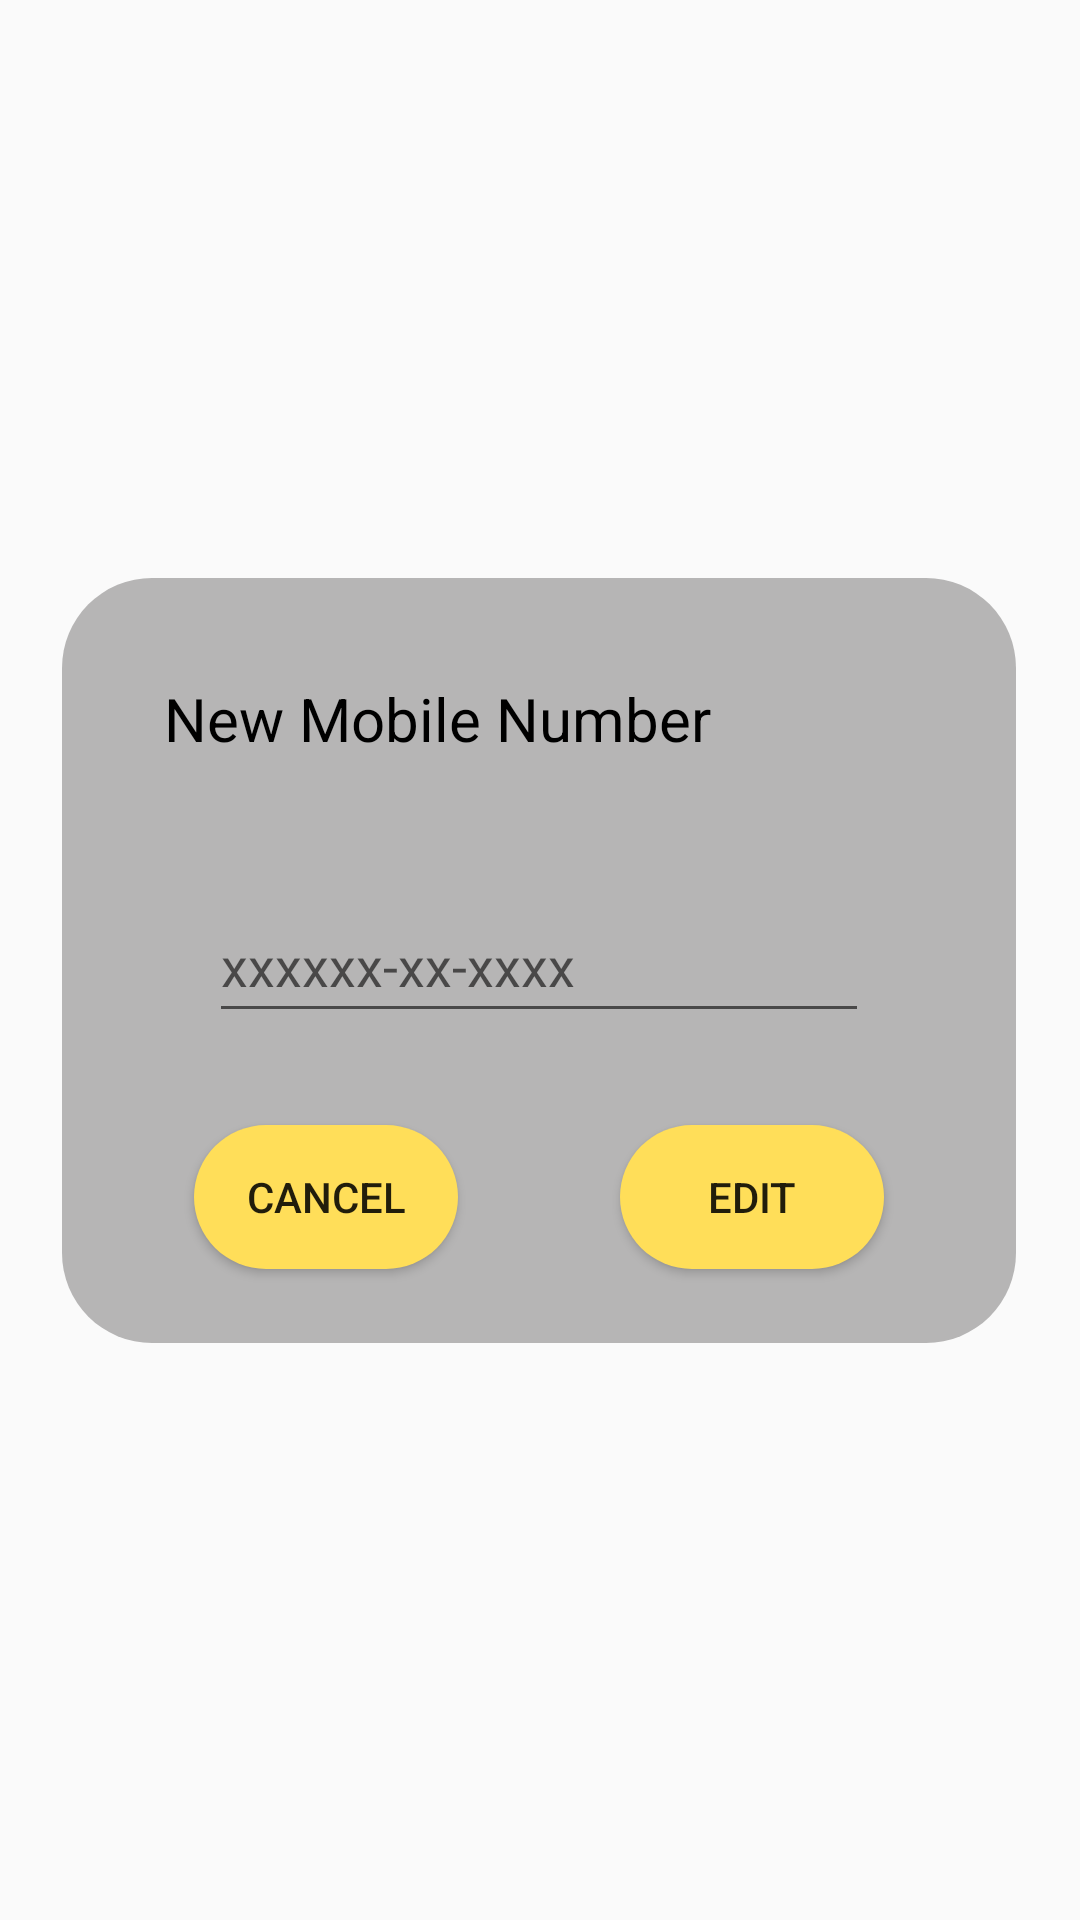

Produce the Android XML layout that renders to this screen, including the resource entries it uses.
<!-- AndroidManifest.xml: application theme Theme.Ass2 -->
<!-- res/layout/fragment_edit_mobile.xml -->
<?xml version="1.0" encoding="utf-8"?>
<androidx.constraintlayout.widget.ConstraintLayout xmlns:android="http://schemas.android.com/apk/res/android"
    xmlns:app="http://schemas.android.com/apk/res-auto"
    xmlns:tools="http://schemas.android.com/tools"
    android:layout_width="match_parent"
    android:layout_height="match_parent"
    tools:context=".Profile.EditMobileFragment">

    <ImageView
        android:id="@+id/imageViewEditTextContainer"
        android:layout_width="318dp"
        android:layout_height="255dp"
        android:src="@drawable/rectangledeepcorner"
        app:layout_constraintBottom_toBottomOf="parent"
        app:layout_constraintEnd_toEndOf="parent"
        app:layout_constraintHorizontal_bias="0.494"
        app:layout_constraintStart_toStartOf="parent"
        app:layout_constraintTop_toTopOf="parent" />

    <ImageView
        android:id="@+id/imageView24"
        android:layout_width="250dp"
        android:layout_height="60dp"
        android:src="@drawable/rectanglenodeep"
        app:layout_constraintBottom_toBottomOf="@+id/imageViewEditTextContainer"
        app:layout_constraintEnd_toEndOf="@+id/imageViewEditTextContainer"
        app:layout_constraintStart_toStartOf="@+id/imageViewEditTextContainer"
        app:layout_constraintTop_toTopOf="@+id/imageViewEditTextContainer" />

    <EditText
        android:id="@+id/editTextEditMobileValue"
        android:layout_width="220dp"
        android:layout_height="48dp"
        android:ems="10"
        android:hint="@string/hintIC"
        android:inputType="textPersonName"
        app:layout_constraintBottom_toBottomOf="@+id/imageView24"
        app:layout_constraintEnd_toEndOf="@+id/imageView24"
        app:layout_constraintStart_toStartOf="@+id/imageView24"
        app:layout_constraintTop_toTopOf="@+id/imageView24" />

    <Button
        android:id="@+id/buttonCancelEditUserMobile"
        android:layout_width="wrap_content"
        android:layout_height="wrap_content"
        android:layout_marginStart="10dp"
        android:background="@drawable/button_corner_yellow"
        android:text="@string/cancel"
        app:layout_constraintBottom_toBottomOf="@+id/imageViewEditTextContainer"
        app:layout_constraintStart_toStartOf="@+id/imageView24"
        app:layout_constraintTop_toBottomOf="@+id/imageView24" />

    <Button
        android:id="@+id/buttonUpdateEditUserMobile"
        android:layout_width="wrap_content"
        android:layout_height="wrap_content"
        android:layout_marginEnd="10dp"
        android:background="@drawable/button_corner_yellow"
        android:text="@string/editBtn"
        app:layout_constraintBottom_toBottomOf="@+id/imageViewEditTextContainer"
        app:layout_constraintEnd_toEndOf="@+id/imageView24"
        app:layout_constraintTop_toBottomOf="@+id/imageView24" />

    <TextView
        android:id="@+id/textViewEditNewMobileTitle"
        android:layout_width="wrap_content"
        android:layout_height="wrap_content"
        android:text="@string/UpdateUserMobileTitle"
        android:textColor="@color/black"
        android:textSize="20sp"
        app:layout_constraintBottom_toTopOf="@+id/imageView24"
        app:layout_constraintStart_toStartOf="@+id/imageView24"
        app:layout_constraintTop_toTopOf="@+id/imageViewEditTextContainer"
        app:layout_constraintVertical_bias="0.472" />

</androidx.constraintlayout.widget.ConstraintLayout>
<!-- resources referenced by this layout -->
<resources>
  <color name="black">#FF000000</color>
  <!-- drawable button_corner_yellow (drawable) -->
  <?xml version="1.0" encoding="utf-8"?>
  <shape xmlns:android="http://schemas.android.com/apk/res/android"
      android:shape="rectangle" >
      <solid android:color="@color/yellowButton"/>
      <corners android:radius="30dip"/>
  </shape>
  <!-- drawable rectangledeepcorner (drawable) -->
  <?xml version="1.0" encoding="utf-8"?>
  <shape xmlns:android="http://schemas.android.com/apk/res/android"
      android:shape="rectangle" >
      <solid android:color="@color/grey_deep"/>
      <corners android:radius="30dip"/>
  </shape>
  <string name="UpdateUserMobileTitle">New Mobile Number</string>
  <string name="cancel">Cancel</string>
  <string name="editBtn">Edit</string>
  <string name="hintIC" translatable="false">xxxxxx-xx-xxxx</string>
  <style name="Theme.Ass2" parent="Theme.AppCompat.DayNight.NoActionBar">
          
          <item name="colorPrimary">@color/purple_500</item>
          <item name="colorPrimaryVariant">@color/purple_700</item>
          <item name="colorOnPrimary">@color/white</item>
          
          <item name="colorSecondary">@color/teal_200</item>
          <item name="colorSecondaryVariant">@color/teal_700</item>
          <item name="colorOnSecondary">@color/black</item>
          
          <item name="android:statusBarColor">?attr/colorPrimaryVariant</item>
          
      </style>
  <color name="yellowButton">#FFDE59</color>
  <color name="grey_deep">#B6B5B5</color>
  <color name="purple_500">#FF6200EE</color>
  <color name="purple_700">#FF3700B3</color>
  <color name="white">#FFFFFFFF</color>
  <color name="teal_200">#FF03DAC5</color>
  <color name="teal_700">#FF018786</color>
</resources>
